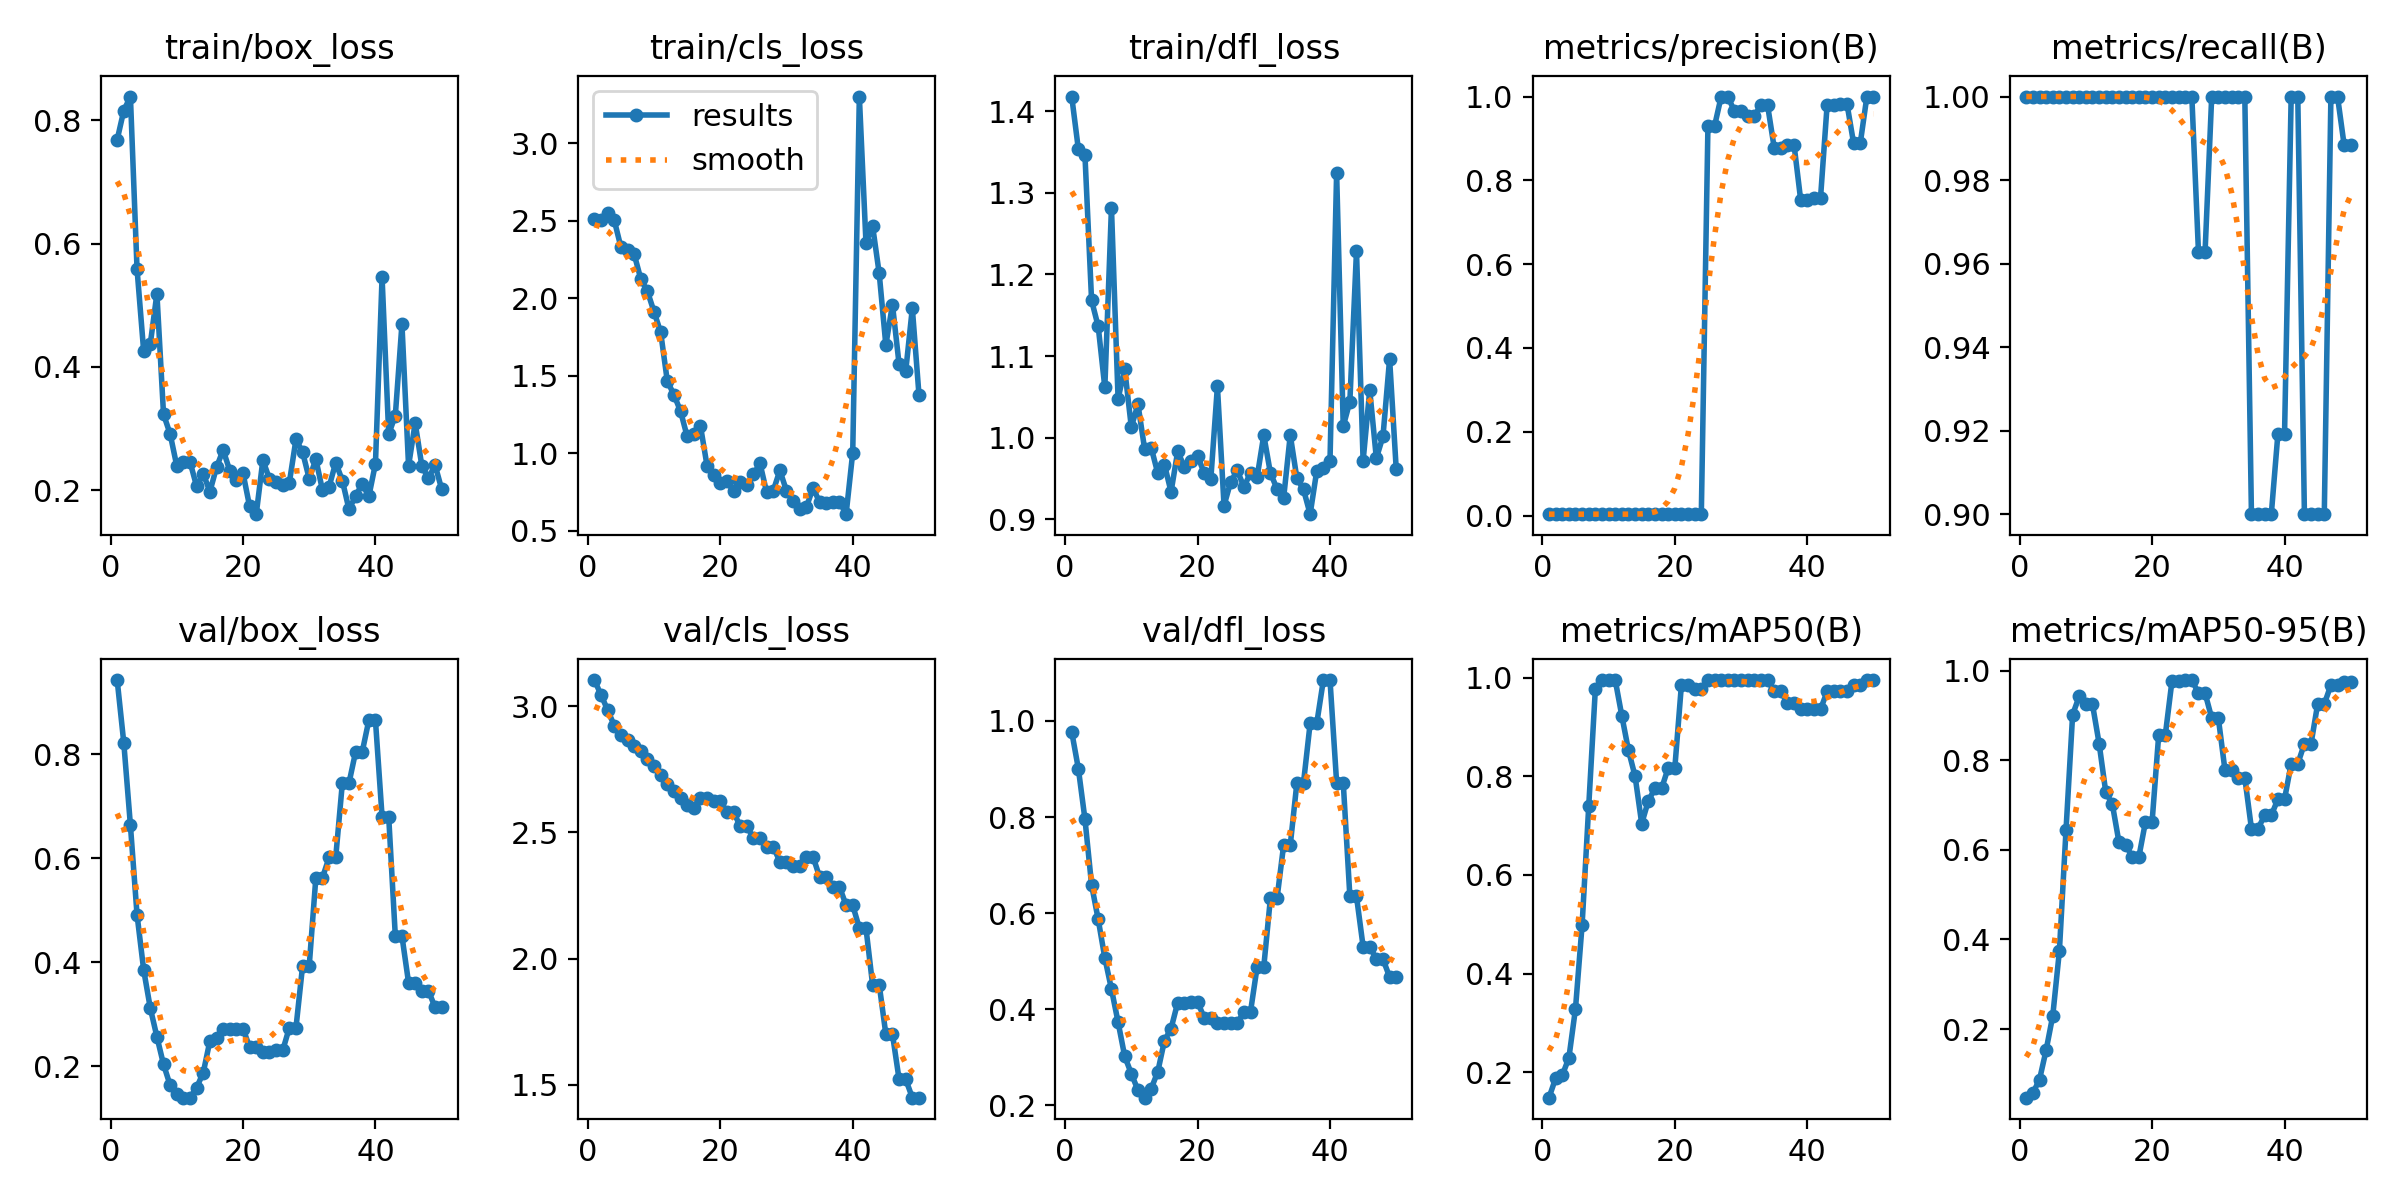

Source data for this figure (header and first rows):
epoch, train/box_loss, train/cls_loss, train/dfl_loss, metrics/precision(B), metrics/recall(B), metrics/mAP50(B), metrics/mAP50-95(B), val/box_loss, val/cls_loss, val/dfl_loss, lr/pg0, lr/pg1, lr/pg2
1, 0.7686, 2.514, 1.418, 0.00333, 1, 0.1483, 0.04693, 0.9432, 3.104, 0.9773, 0, 0, 0
2, 0.816, 2.507, 1.354, 0.00333, 1, 0.1875, 0.05744, 0.8224, 3.045, 0.9008, 1.9604e-05, 1.9604e-05, 1.9604e-05
3, 0.8387, 2.55, 1.346, 0.00333, 1, 0.1936, 0.08719, 0.6638, 2.985, 0.7954, 3.8416e-05, 3.8416e-05, 3.8416e-05
4, 0.5588, 2.503, 1.168, 0.00333, 1, 0.2288, 0.1532, 0.4916, 2.923, 0.6587, 5.6436e-05, 5.6436e-05, 5.6436e-05
5, 0.4257, 2.33, 1.136, 0.00333, 1, 0.3287, 0.2297, 0.3855, 2.888, 0.5869, 7.3664e-05, 7.3664e-05, 7.3664e-05
6, 0.437, 2.312, 1.062, 0.00333, 1, 0.4989, 0.374, 0.3121, 2.867, 0.5068, 9.01e-05, 9.01e-05, 9.01e-05
7, 0.5187, 2.285, 1.282, 0.00333, 1, 0.7393, 0.6439, 0.2567, 2.842, 0.442, 0.0001057, 0.0001057, 0.0001057
8, 0.3231, 2.125, 1.048, 0.00333, 1, 0.9768, 0.9018, 0.2035, 2.824, 0.3732, 0.0001206, 0.0001206, 0.0001206
9, 0.291, 2.046, 1.084, 0.00333, 1, 0.995, 0.9429, 0.1634, 2.791, 0.3022, 0.0001347, 0.0001347, 0.0001347
10, 0.2394, 1.913, 1.013, 0.00333, 1, 0.995, 0.9255, 0.1471, 2.762, 0.266, 0.0001479, 0.0001479, 0.0001479
11, 0.2459, 1.781, 1.041, 0.00333, 1, 0.995, 0.9246, 0.1395, 2.73, 0.2318, 0.0001604, 0.0001604, 0.0001604
12, 0.246, 1.466, 0.9868, 0.00333, 1, 0.9223, 0.8374, 0.1398, 2.694, 0.2161, 0.0001721, 0.0001721, 0.0001721
13, 0.2059, 1.378, 0.988, 0.00333, 1, 0.8526, 0.7292, 0.1589, 2.665, 0.2347, 0.000183, 0.000183, 0.000183
14, 0.2267, 1.272, 0.9563, 0.00333, 1, 0.8, 0.7017, 0.1877, 2.635, 0.2703, 0.0001931, 0.0001931, 0.0001931
15, 0.1975, 1.109, 0.9672, 0.00333, 1, 0.7039, 0.6169, 0.2487, 2.608, 0.3347, 0.0002024, 0.0002024, 0.0002024
16, 0.2368, 1.126, 0.9338, 0.00333, 1, 0.7501, 0.6118, 0.2535, 2.597, 0.3599, 0.0002109, 0.0002109, 0.0002109
17, 0.2652, 1.179, 0.9832, 0.00333, 1, 0.7752, 0.584, 0.2725, 2.638, 0.4137, 0.0002186, 0.0002186, 0.0002186
18, 0.2317, 0.9202, 0.9645, 0.00333, 1, 0.7752, 0.584, 0.2725, 2.638, 0.4137, 0.0002256, 0.0002256, 0.0002256
19, 0.2164, 0.862, 0.9714, 0.00333, 1, 0.8169, 0.6626, 0.2726, 2.624, 0.4151, 0.0002317, 0.0002317, 0.0002317
20, 0.2277, 0.8101, 0.978, 0.00333, 1, 0.8169, 0.6626, 0.2726, 2.624, 0.4151, 0.000237, 0.000237, 0.000237
21, 0.1735, 0.8226, 0.9568, 0.00333, 1, 0.9859, 0.857, 0.2365, 2.582, 0.3827, 0.0002416, 0.0002416, 0.0002416
22, 0.161, 0.7539, 0.949, 0.00333, 1, 0.9859, 0.857, 0.2365, 2.582, 0.3827, 0.0002454, 0.0002454, 0.0002454
23, 0.2487, 0.8138, 1.063, 0.00333, 1, 0.9768, 0.9768, 0.2274, 2.525, 0.3713, 0.0002483, 0.0002483, 0.0002483
24, 0.218, 0.7932, 0.917, 0.00333, 1, 0.9768, 0.9768, 0.2274, 2.525, 0.3713, 0.0002505, 0.0002505, 0.0002505
25, 0.2136, 0.8639, 0.9459, 0.9297, 1, 0.995, 0.979, 0.2305, 2.478, 0.3708, 0.0002519, 0.0002519, 0.0002519
26, 0.2088, 0.9347, 0.96, 0.9297, 1, 0.995, 0.979, 0.2305, 2.478, 0.3708, 0.0002525, 0.0002525, 0.0002525
27, 0.2123, 0.748, 0.9399, 1, 0.9628, 0.995, 0.9498, 0.2743, 2.443, 0.3951, 0.0002523, 0.0002523, 0.0002523
28, 0.2824, 0.758, 0.9569, 1, 0.9628, 0.995, 0.9498, 0.2743, 2.443, 0.3951, 0.0002513, 0.0002513, 0.0002513
29, 0.2615, 0.8897, 0.9521, 0.965, 1, 0.995, 0.8942, 0.3933, 2.384, 0.4883, 0.0002495, 0.0002495, 0.0002495
30, 0.2185, 0.7574, 1.003, 0.965, 1, 0.995, 0.8942, 0.3933, 2.384, 0.4883, 0.000247, 0.000247, 0.000247
31, 0.2502, 0.6907, 0.9569, 0.9531, 1, 0.995, 0.7785, 0.5628, 2.369, 0.6306, 0.0002436, 0.0002436, 0.0002436
32, 0.2001, 0.6407, 0.9374, 0.9531, 1, 0.995, 0.7785, 0.5628, 2.369, 0.6306, 0.0002394, 0.0002394, 0.0002394
33, 0.2054, 0.6522, 0.9264, 0.9799, 1, 0.995, 0.7608, 0.6018, 2.404, 0.7417, 0.0002345, 0.0002345, 0.0002345
34, 0.2446, 0.7751, 1.003, 0.9799, 1, 0.995, 0.7608, 0.6018, 2.404, 0.7417, 0.0002288, 0.0002288, 0.0002288
35, 0.2156, 0.6863, 0.9503, 0.8783, 0.9, 0.9719, 0.6475, 0.7446, 2.323, 0.8712, 0.0002222, 0.0002222, 0.0002222
36, 0.1689, 0.6804, 0.9367, 0.8783, 0.9, 0.9719, 0.6475, 0.7446, 2.323, 0.8712, 0.0002149, 0.0002149, 0.0002149
37, 0.1901, 0.6834, 0.9064, 0.8853, 0.9, 0.9483, 0.6772, 0.8048, 2.284, 0.9948, 0.0002068, 0.0002068, 0.0002068
38, 0.2104, 0.6878, 0.9595, 0.8853, 0.9, 0.9483, 0.6772, 0.8048, 2.284, 0.9948, 0.0001979, 0.0001979, 0.0001979
39, 0.1897, 0.6069, 0.9627, 0.7537, 0.9193, 0.9356, 0.7131, 0.8657, 2.212, 1.085, 0.0001882, 0.0001882, 0.0001882
40, 0.2428, 1.004, 0.9718, 0.7537, 0.9193, 0.9356, 0.7131, 0.8657, 2.212, 1.085, 0.0001777, 0.0001777, 0.0001777
41, 0.5454, 3.303, 1.324, 0.7579, 1, 0.9356, 0.7923, 0.6804, 2.121, 0.8716, 0.0001664, 0.0001664, 0.0001664
42, 0.291, 2.36, 1.014, 0.7579, 1, 0.9356, 0.7923, 0.6804, 2.121, 0.8716, 0.0001543, 0.0001543, 0.0001543
43, 0.321, 2.468, 1.044, 0.9805, 0.9, 0.9719, 0.8369, 0.4506, 1.896, 0.635, 0.0001415, 0.0001415, 0.0001415
44, 0.4692, 2.161, 1.229, 0.9805, 0.9, 0.9719, 0.8369, 0.4506, 1.896, 0.635, 0.0001278, 0.0001278, 0.0001278
45, 0.2394, 1.699, 0.9717, 0.9824, 0.9, 0.9719, 0.9255, 0.3608, 1.7, 0.5303, 0.0001133, 0.0001133, 0.0001133
46, 0.3089, 1.96, 1.058, 0.9824, 0.9, 0.9719, 0.9255, 0.3608, 1.7, 0.5303, 9.81e-05, 9.81e-05, 9.81e-05
47, 0.2396, 1.575, 0.9749, 0.8882, 1, 0.9859, 0.9678, 0.3454, 1.521, 0.5043, 8.2064e-05, 8.2064e-05, 8.2064e-05
48, 0.219, 1.53, 1.002, 0.8882, 1, 0.9859, 0.9678, 0.3454, 1.521, 0.5043, 6.5236e-05, 6.5236e-05, 6.5236e-05
49, 0.2408, 1.937, 1.097, 1, 0.9884, 0.995, 0.975, 0.3134, 1.448, 0.467, 4.7616e-05, 4.7616e-05, 4.7616e-05
50, 0.2016, 1.379, 0.9616, 1, 0.9884, 0.995, 0.975, 0.3134, 1.448, 0.467, 2.9204e-05, 2.9204e-05, 2.9204e-05
